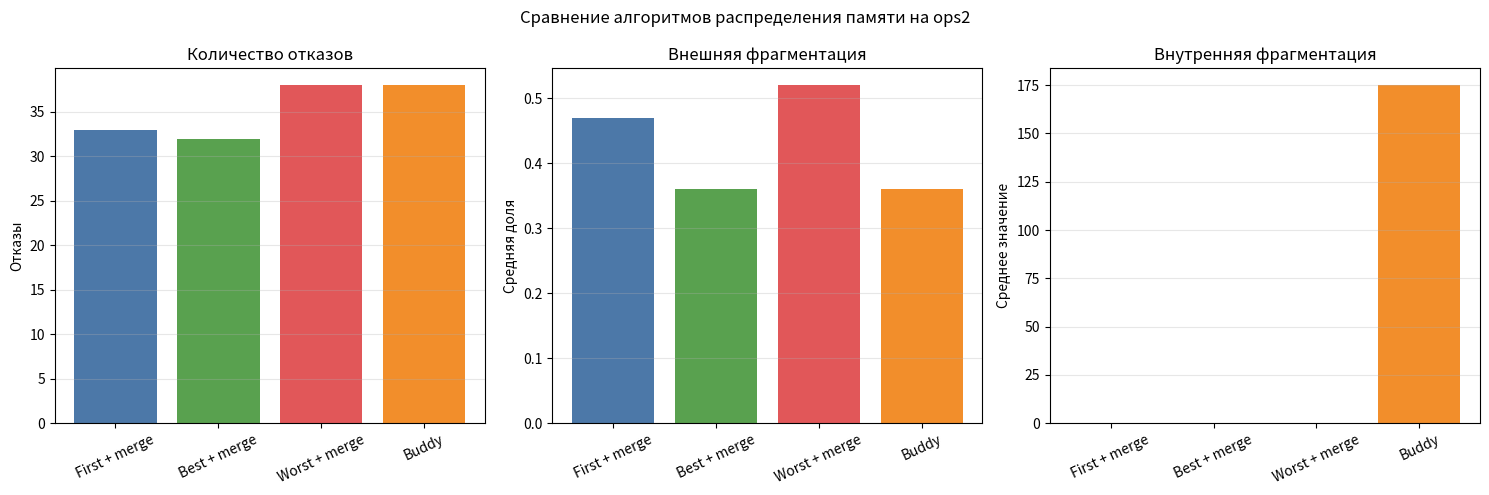

Recreate this plot in Python.
import matplotlib.pyplot as plt

methods = [
    "First + merge",
    "Best + merge",
    "Worst + merge",
    "Buddy",
]

refusals = [33, 32, 38, 38]
external = [0.47, 0.36, 0.52, 0.36]
internal = [0, 0, 0, 175]

colors = ["#4C78A8", "#59A14F", "#E15759", "#F28E2B"]

figure, axes = plt.subplots(1, 3, figsize=(15, 5))

axes[0].bar(methods, refusals, color=colors)
axes[0].set_title("Количество отказов")
axes[0].set_ylabel("Отказы")

axes[1].bar(methods, external, color=colors)
axes[1].set_title("Внешняя фрагментация")
axes[1].set_ylabel("Средняя доля")

axes[2].bar(methods, internal, color=colors)
axes[2].set_title("Внутренняя фрагментация")
axes[2].set_ylabel("Среднее значение")

for axis in axes:
    axis.tick_params(axis="x", rotation=25)
    axis.grid(axis="y", alpha=0.3)

figure.suptitle("Сравнение алгоритмов распределения памяти на ops2")
figure.tight_layout()

plt.savefig("ops2_comparison.png", dpi=160, bbox_inches="tight")

print("Создан файл: ops2_comparison.png")
